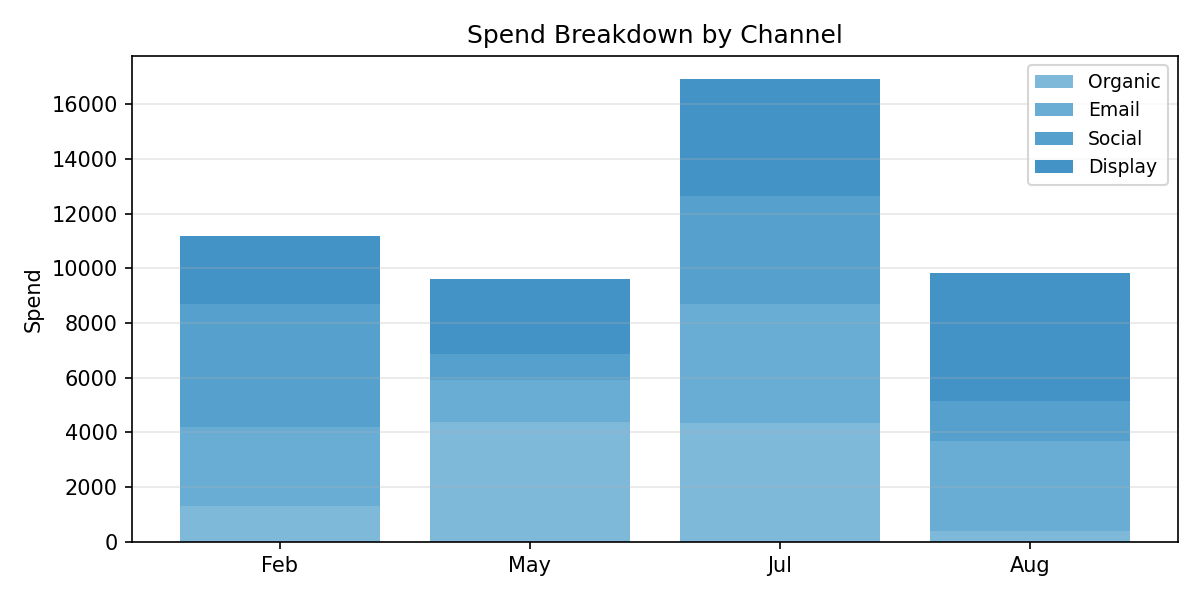

Source data for this figure (header and first rows):
Period, Organic, Email, Social, Display, Total
Feb, 1306, 2888, 4508, 2480, 11181
May, 4390, 1523, 950.6, 2762, 9625
Jul, 4336, 4347, 3942, 4289, 16914
Aug, 387.9, 3292, 1481, 4676, 9838
